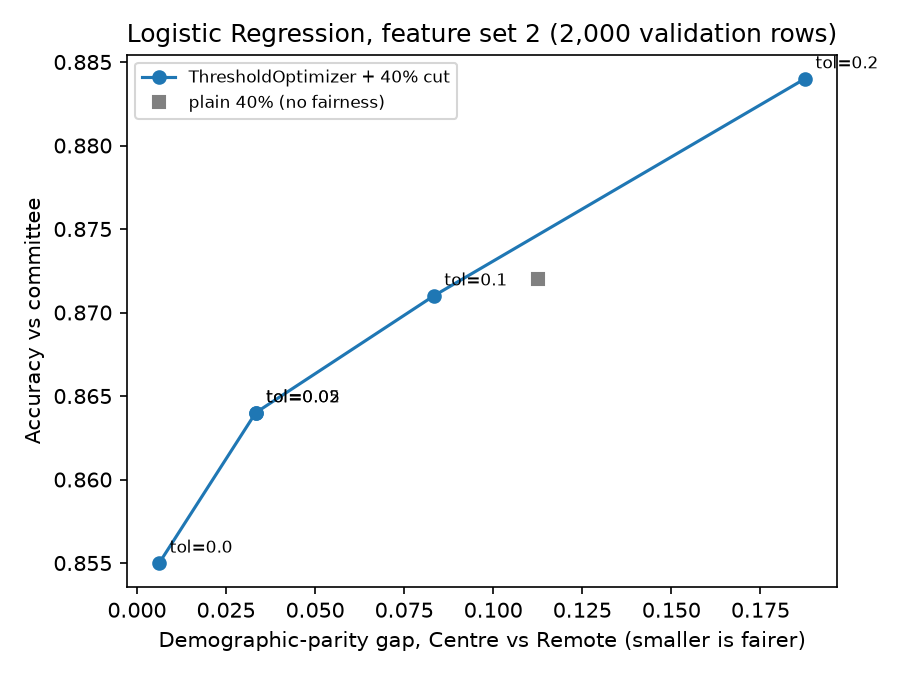

The table this chart was drawn from, first rows:
tol, parity_gap, accuracy, grant_rate
plain 40%, 0.1125, 0.872, 0.4
0.0, 0.0062, 0.855, 0.4
0.02, 0.0333, 0.864, 0.4
0.05, 0.0333, 0.864, 0.4
0.1, 0.0833, 0.871, 0.4
0.2, 0.1875, 0.884, 0.4
